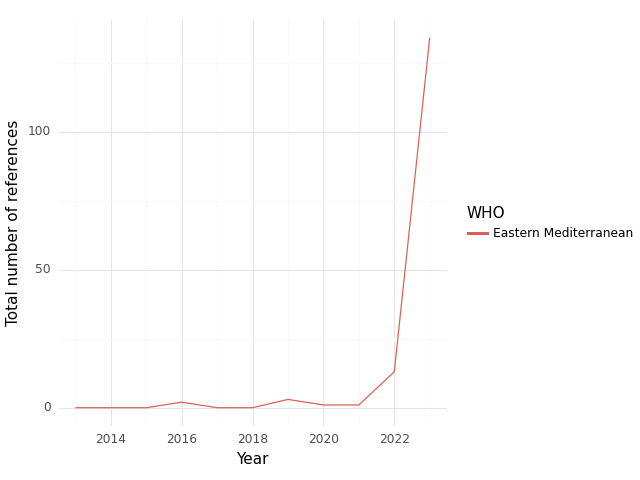

The table this chart was drawn from, first rows:
, WHO, Year, intersection, climate, health, sum
0, Eastern Mediterranean, 2013, 0.0, 5.0, 174.0, 179.0
1, Eastern Mediterranean, 2014, 0.0, 0.0, 0.0, 0.0
2, Eastern Mediterranean, 2015, 0.0, 0.0, 26.0, 26.0
3, Eastern Mediterranean, 2016, 2.0, 33.0, 49.0, 84.0
4, Eastern Mediterranean, 2017, 0.0, 2.0, 8.0, 10.0
5, Eastern Mediterranean, 2018, 0.0, 4.0, 19.0, 23.0
6, Eastern Mediterranean, 2019, 3.0, 25.0, 25.0, 53.0
7, Eastern Mediterranean, 2020, 1.0, 6.0, 6.0, 13.0
8, Eastern Mediterranean, 2021, 1.0, 18.0, 54.0, 73.0
9, Eastern Mediterranean, 2022, 13.0, 28.0, 139.0, 180.0
10, Eastern Mediterranean, 2023, 134.0, 1058, 1020, 2212
